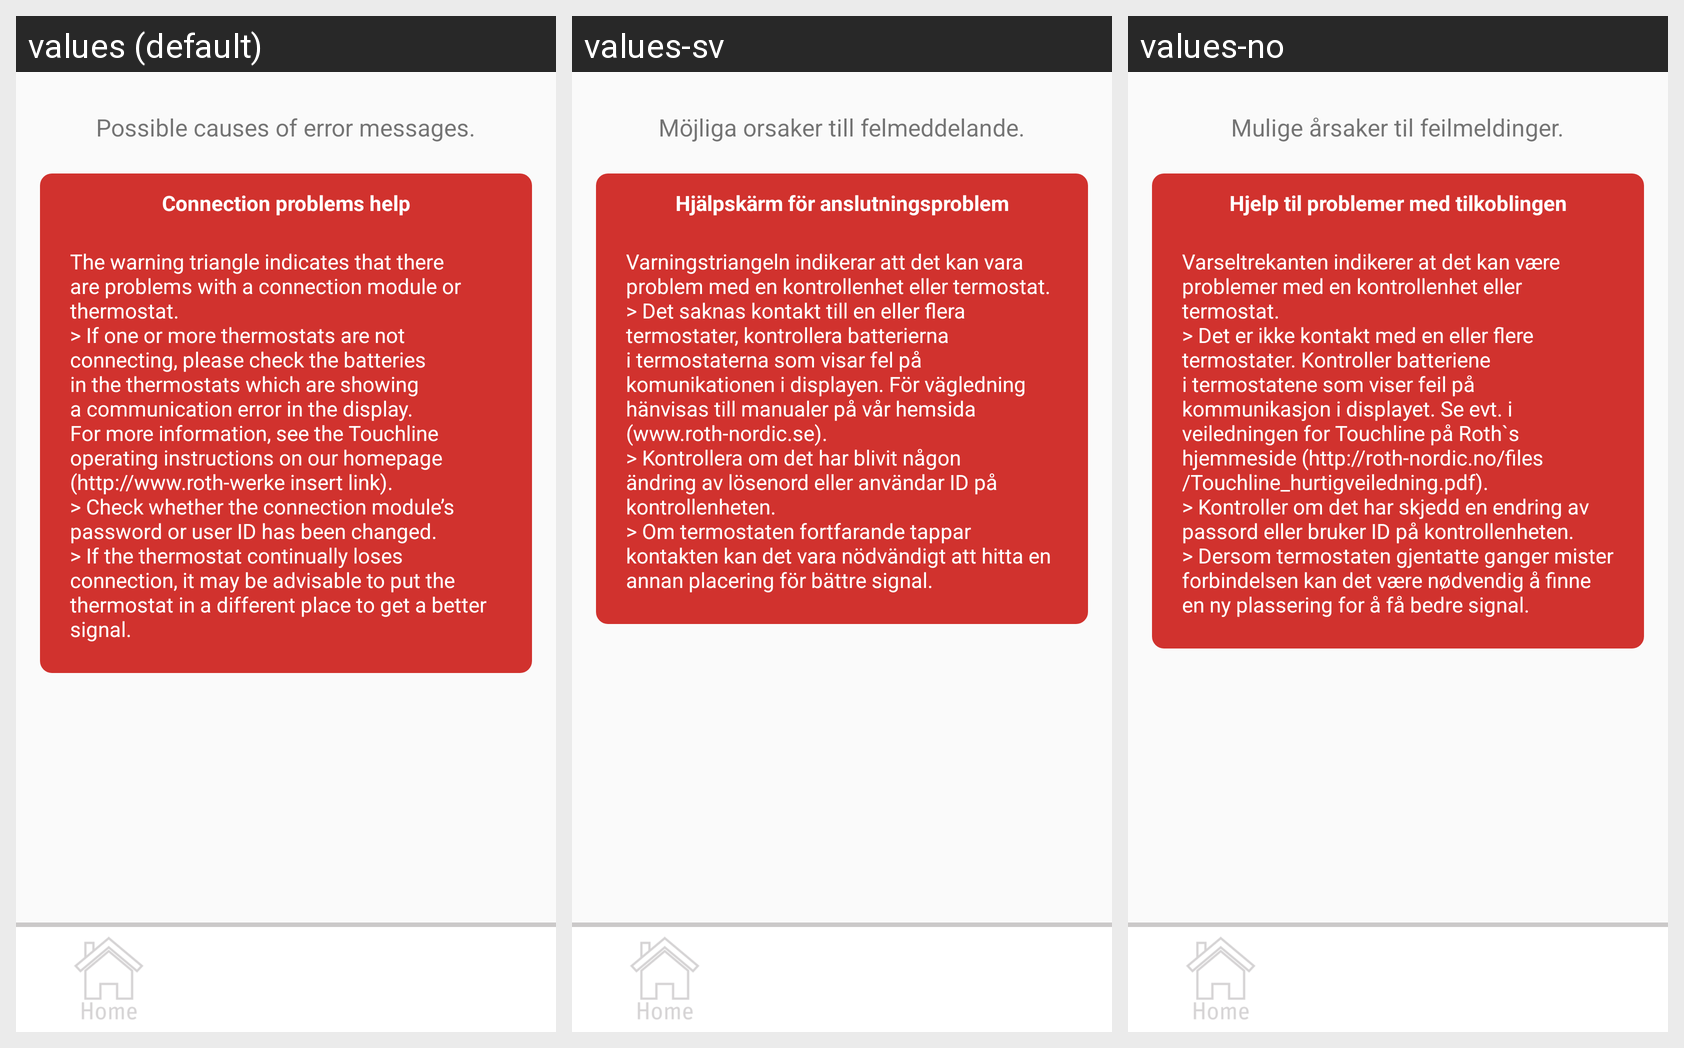

Here is an Android app screen in its default locale and in the app's own translations. Write out the translated-string differences for the strings that appear on this screen.
Android screen res/layout/activity_help_triangle.xml rendered under 3 locales, left to right: values (default), values-sv, values-no. Device: Nexus 5 (rendered at 1080×1920; each locale shown at half size, 540×960, under a caption strip naming it); theme AppTheme.
Other locales in the repository, not shown: values-da, values-de, values-es, values-fi, values-fr, values-nl, values-pl, values-pt, values-ro.
Strings drawn on this screen, with the default value and each locale's value (text and hints the layout hard-codes, and strings that could not be matched under every locale, appear in the picture but are not listed):

error
  values: Possible causes of error messages.
  values-sv: Möjliga orsaker till felmeddelande.
  values-no: Mulige årsaker til feilmeldinger.

help_triangle_top
  values: Connection problems help
  values-sv: Hjälpskärm för anslutningsproblem
  values-no: Hjelp til problemer med tilkoblingen

help_triangle
  values: The warning triangle indicates that there are problems with a connection module or thermostat.
      > If one or more thermostats are not connecting, please check the batteries in the thermostats which are showing a communication error in the display. For more information, see the Touchline operating instructions on our homepage (http://www.roth-werke insert link).
      > Check whether the connection …[clipped]
  values-sv: Varningstriangeln indikerar att det kan vara problem med en kontrollenhet eller termostat.
      > Det saknas kontakt till en eller flera termostater, kontrollera batterierna i termostaterna som visar fel på komunikationen i displayen. För vägledning hänvisas till manualer på vår hemsida (www.roth-nordic.se).
      > Kontrollera om det har blivit någon ändring av lösenord eller användar ID på …[clipped]
  values-no: Varseltrekanten indikerer at det kan være problemer med en kontrollenhet eller termostat.
      > Det er ikke kontakt med en eller flere termostater. Kontroller batteriene i termostatene som viser feil på kommunikasjon i displayet. Se evt. i veiledningen for Touchline på Roth`s hjemmeside (http://roth-nordic.no/files/Touchline_hurtigveiledning.pdf).
      > Kontroller om det har skjedd en endring av passord …[clipped]
